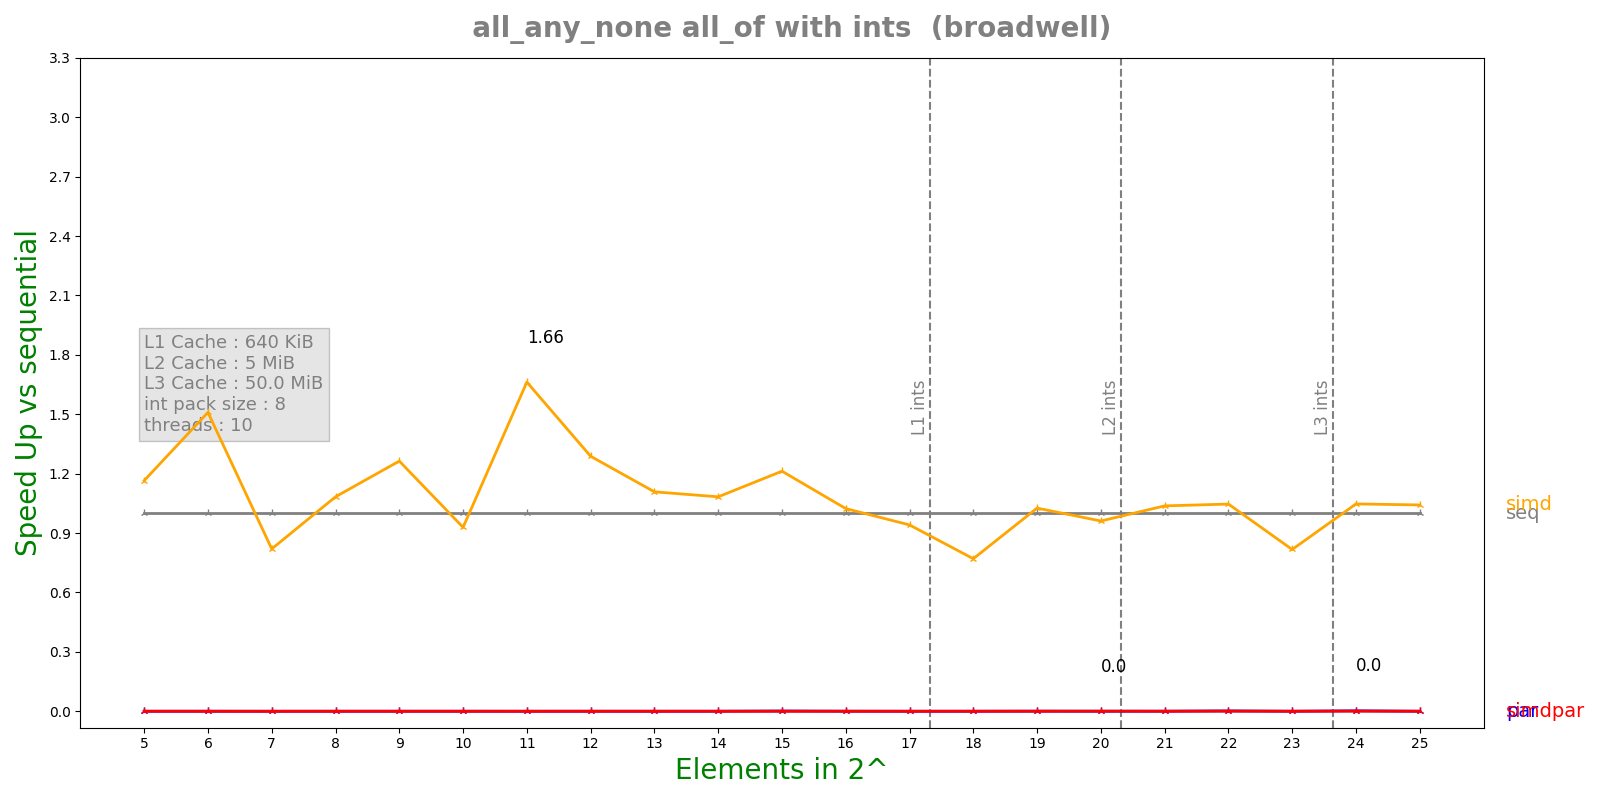

Data behind this chart, as committed beside it:
n, lane, threads, seq, simd, par, simdpar
5, 8, 10, 9.084e-08, 7.798e-08, 0.0008922, 0.0004531
6, 8, 10, 7.728e-08, 5.12e-08, 0.0002734, 0.0007205
7, 8, 10, 3.624e-08, 4.42e-08, 0.0009445, 0.0009349
8, 8, 10, 8.26e-08, 7.626e-08, 0.0005019, 0.0004461
9, 8, 10, 8.324e-08, 6.588e-08, 0.0003974, 0.0005706
10, 8, 10, 4.08333e-08, 4.396e-08, 0.000167, 0.0002787
11, 8, 10, 6.41667e-08, 3.86e-08, 0.0005955, 0.0004927
12, 8, 10, 6.01667e-08, 4.672e-08, 0.0002995, 0.0003137
13, 8, 10, 6.73333e-08, 6.076e-08, 0.0004633, 0.0003885
14, 8, 10, 6.65e-08, 6.14e-08, 0.0002472, 0.0005657
15, 8, 10, 8.46667e-08, 6.98333e-08, 6.1152e-05, 0.001302
16, 8, 10, 8.65e-08, 8.45e-08, 0.0002381, 0.0003762
17, 8, 10, 8.11667e-08, 8.625e-08, 0.0005583, 0.0008273
18, 8, 10, 1.03167e-07, 1.33917e-07, 0.0006523, 0.0003903
19, 8, 10, 1.11667e-07, 1.08833e-07, 0.0001793, 0.0004218
20, 8, 10, 1.19e-07, 1.23833e-07, 0.00072, 0.0001634
21, 8, 10, 1.85667e-07, 1.79e-07, 0.0004357, 0.001019
22, 8, 10, 2.93333e-07, 2.80333e-07, 0.000168, 0.0004144
23, 8, 10, 3.58667e-07, 4.39e-07, 0.002063, 0.001287
24, 8, 10, 3.89e-07, 3.715e-07, 0.000175, 0.0006826
25, 8, 10, 4.05e-07, 3.88667e-07, 0.003442, 0.001138
